Dataset: piece_types_contrast (GitHub, AlexPetrusca/ShutterMate_ML). Classes: bishop, king, knight, pawn, queen, rook.

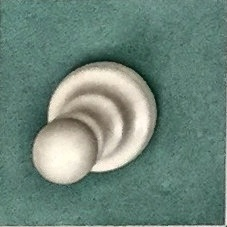
Label: pawn

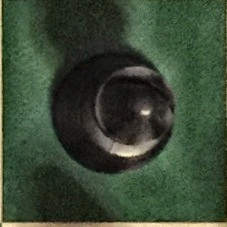
Label: bishop

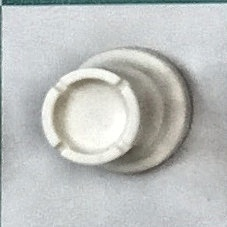
Label: rook

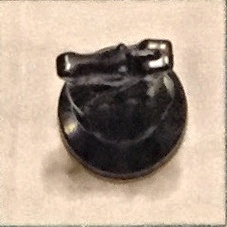
Label: knight

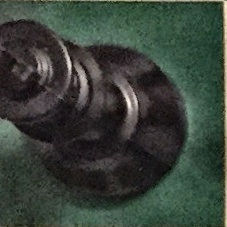
Label: king

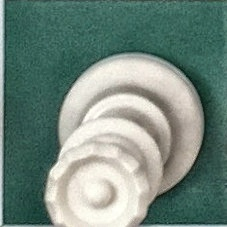
Label: queen
